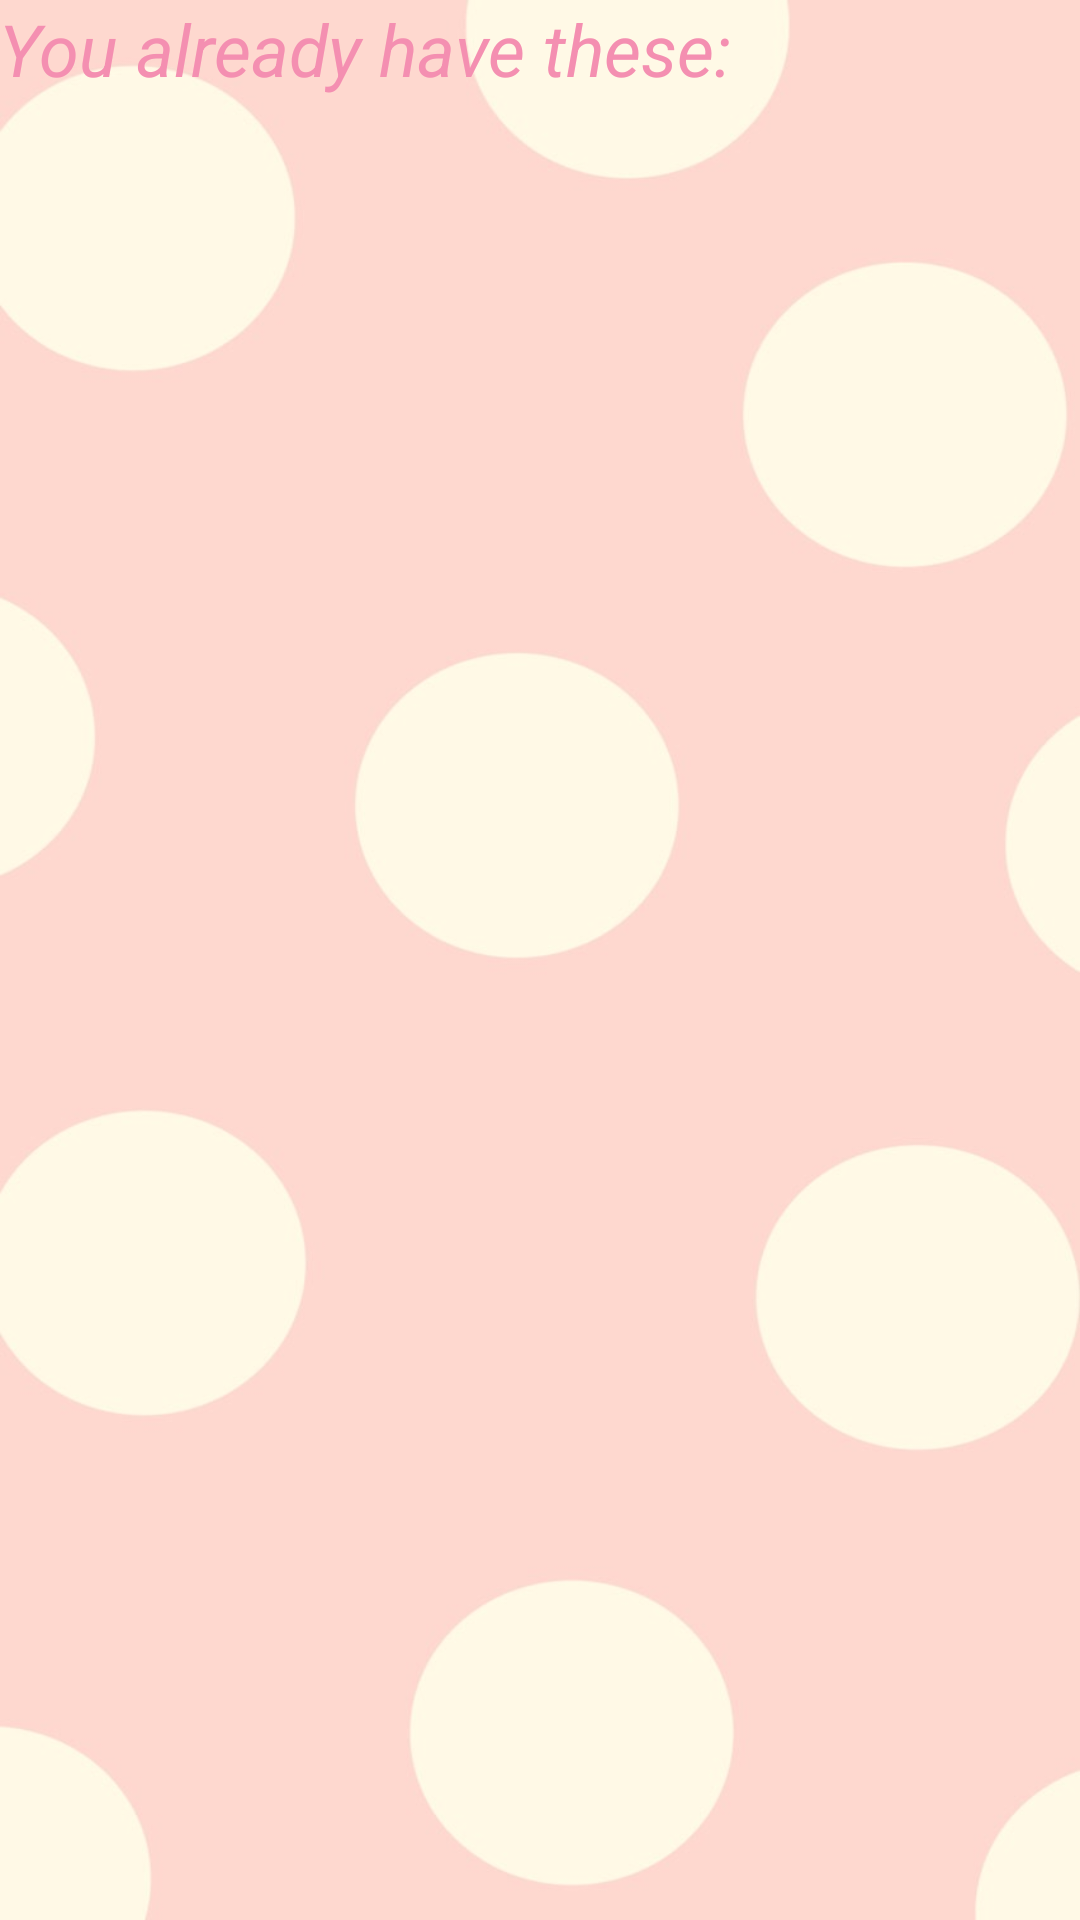

Produce the Android XML layout that renders to this screen, including the resource entries it uses.
<!-- AndroidManifest.xml: application theme AppTheme -->
<!-- res/layout/activity_dresses.xml -->
<?xml version="1.0" encoding="utf-8"?>
<RelativeLayout xmlns:android="http://schemas.android.com/apk/res/android"
    xmlns:tools="http://schemas.android.com/tools"
    android:id="@+id/dresses"
    android:background="@drawable/dots"
    android:layout_width="match_parent"
    android:layout_height="match_parent"
    android:paddingBottom="@dimen/activity_vertical_margin"
    android:paddingLeft="@dimen/activity_horizontal_margin"
    android:paddingRight="@dimen/activity_horizontal_margin"
    android:paddingTop="@dimen/activity_vertical_margin"
    tools:context="com.example.android.fivethings.dresses">
    <TextView
        android:layout_width="wrap_content"
        android:layout_height="wrap_content"
        android:text="You already have these:"
        style="@style/greeting"/>

</RelativeLayout>
<!-- resources referenced by this layout -->
<resources>
  <!-- drawable dots: jpg bitmap (drawable, 39147 bytes) -->
  <style name="greeting">
          <item name="android:textSize">24sp</item>
          <item name="android:textColor">#F48FB1</item>
          <item name="android:textStyle">italic</item>
      </style>
  <style name="AppTheme" parent="Theme.AppCompat.Light.DarkActionBar">
          
          <item name="colorPrimary">@color/colorPrimary</item>
          <item name="colorPrimaryDark">@color/colorPrimaryDark</item>
          <item name="colorAccent">@color/colorAccent</item>
      </style>
  <!-- not gathered from this repository: default colours our renderer supplied (Android Studio template values) -->
  <color name="colorPrimary">#FF6200EE</color>
  <color name="colorPrimaryDark">#FF3700B3</color>
  <color name="colorAccent">#FF03DAC5</color>
</resources>
